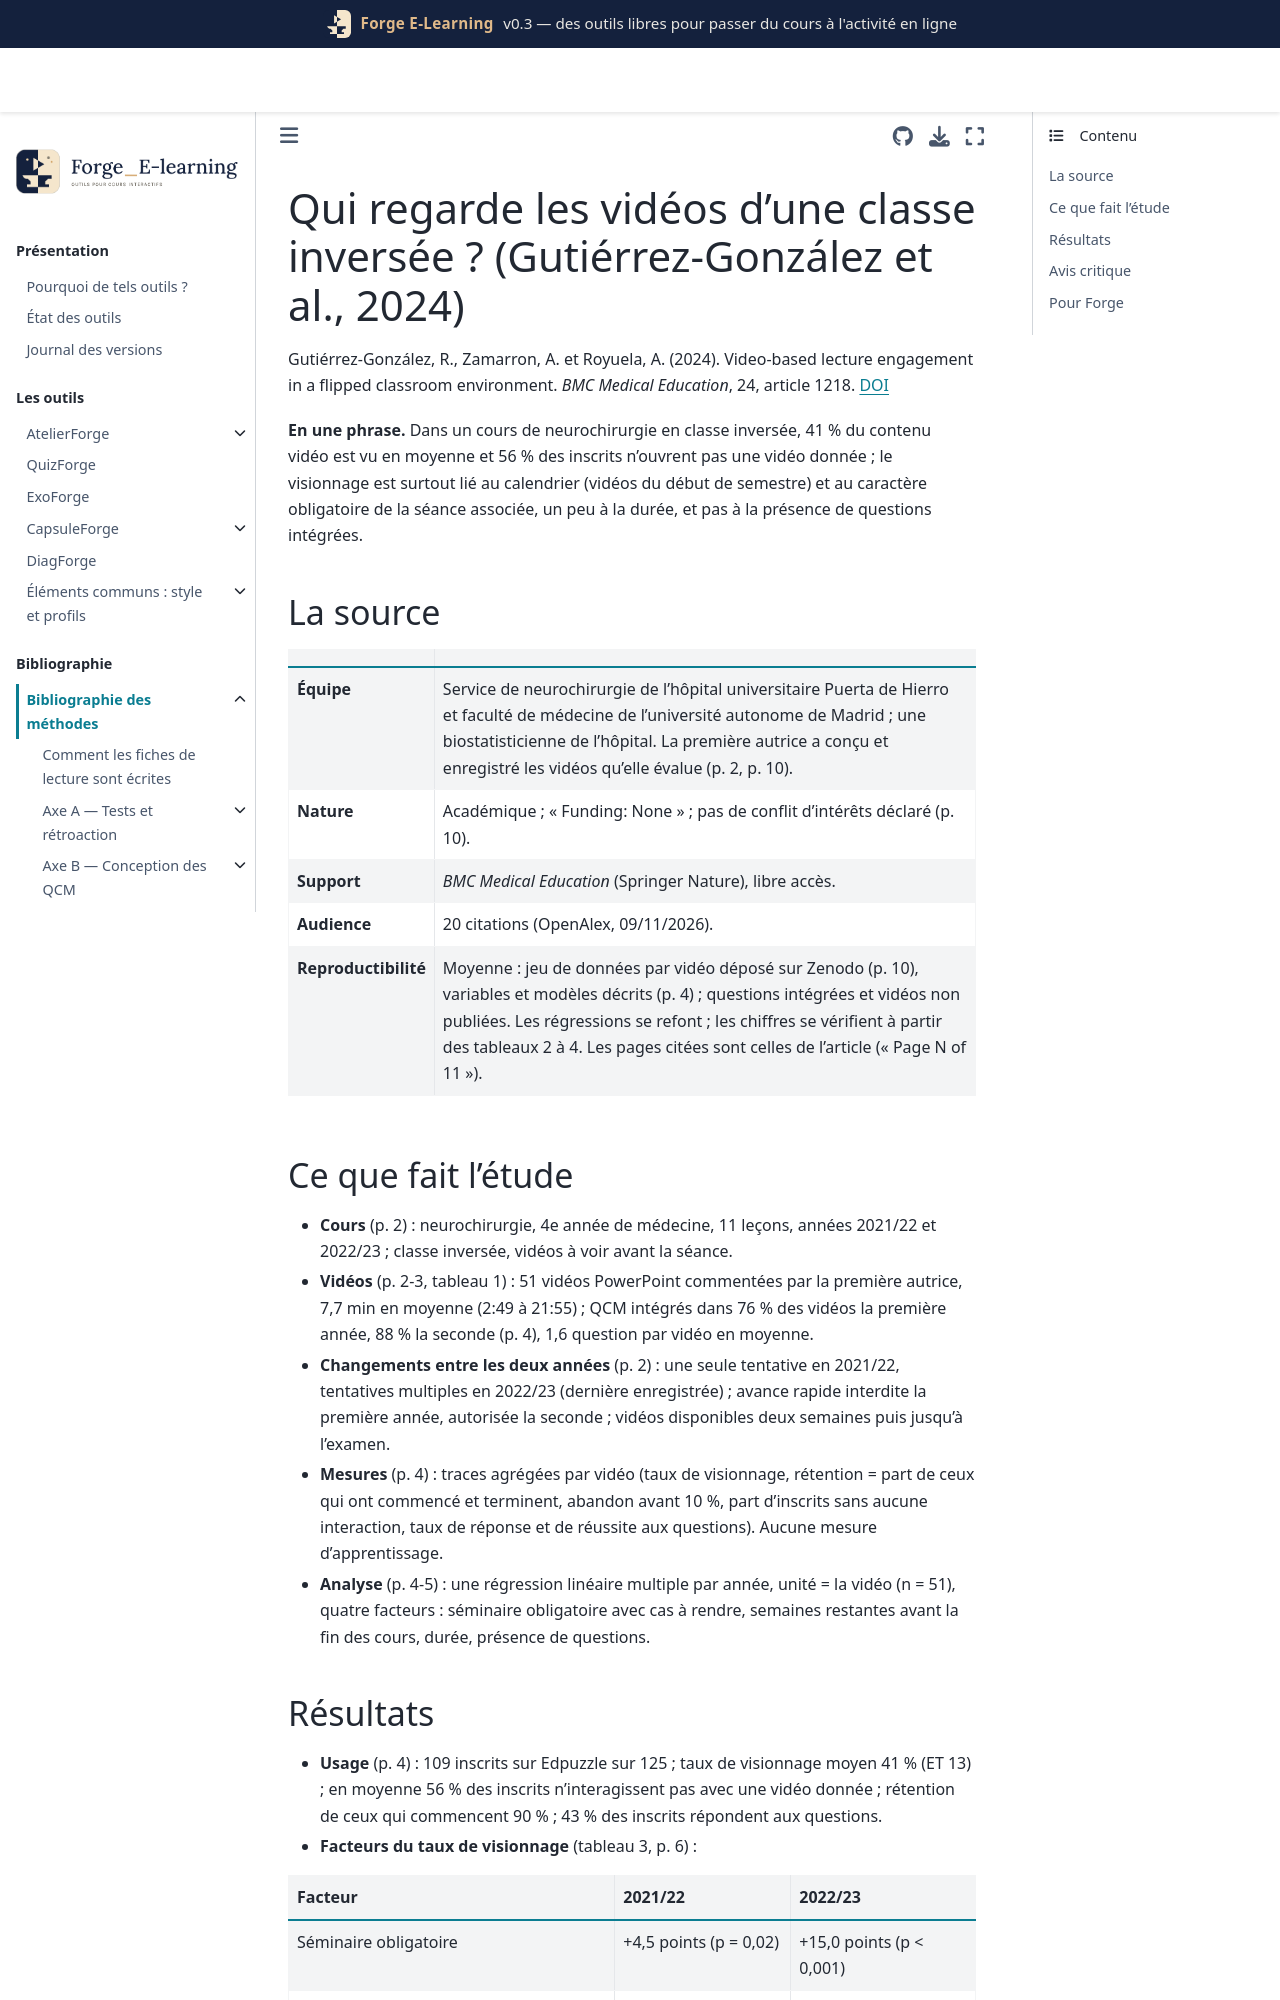

repository: Benoit2lattre/Forge_E-Learning · page: reference/F_video_interactive/gutierrez2024.html · generator: jekyll

---
cle: gutierrez2024
reference: "Gutiérrez-González, R., Zamarron, A. et Royuela, A. (2024). Video-based lecture engagement in a flipped classroom environment. BMC Medical Education, 24, article 1218."
doi: 10.1186/s12909-024-06228-x
axe: [F2]
type_etude: étude rétrospective d'usage (traces Edpuzzle agrégées par vidéo), 51 vidéos sur deux années, régressions linéaires multiples
public: 4e année de médecine, neurochirurgie en classe inversée (Madrid), 109 inscrits sur la plateforme sur 125 étudiants
lecture: texte complet, 09/11/2026
regles:
  - outil: CapsuleForge
    regle: "relier chaque capsule à une tâche obligatoire de la séance (cas à rendre, quiz noté) ; c'est le facteur le plus fortement associé à l'ouverture des vidéos"
    niveau: C
    transferabilite: forte
    note: "séminaires obligatoires avec cas à rendre : +4,5 et +15 points de taux de visionnage ; mais rétention plus faible (on cherche la réponse puis on quitte)"
  - outil: CapsuleForge
    regle: "ne pas compter sur les questions intégrées pour faire ouvrir ou finir une vidéo : leur présence n'est pas associée au visionnage"
    niveau: C
    transferabilite: forte
  - outil: CapsuleForge
    regle: "charger davantage les capsules du début de semestre et alléger celles des semaines qui précèdent les examens"
    niveau: C
    transferabilite: moyenne
  - outil: DiagForge
    regle: "enregistrer et restituer le taux de réussite à la première tentative ; ne pas comparer des taux obtenus avec une tentative et avec des tentatives multiples"
    niveau: C
    transferabilite: forte
    note: "64 % de bonnes réponses avec une tentative contre 90 % avec tentatives multiples (dernière enregistrée), d'une année à l'autre"
  - outil: DiagForge
    regle: "par capsule, distinguer la part d'inscrits qui ne l'ouvrent jamais, le taux de visionnage et la rétention (part de ceux qui l'ont commencée qui la finissent)"
    niveau: C
    transferabilite: forte
---

# Qui regarde les vidéos d'une classe inversée ? (Gutiérrez-González et al., 2024)

Gutiérrez-González, R., Zamarron, A. et Royuela, A. (2024). Video-based lecture engagement in a flipped classroom environment. *BMC Medical Education*, 24, article 1218. [DOI](https://doi.org/10.1186/s12909-024-06228-x)

**En une phrase.** Dans un cours de neurochirurgie en classe inversée, 41 % du contenu vidéo est vu en moyenne et 56 % des inscrits n'ouvrent pas une vidéo donnée ; le visionnage est surtout lié au calendrier (vidéos du début de semestre) et au caractère obligatoire de la séance associée, un peu à la durée, et pas à la présence de questions intégrées.

## La source

| | |
| --- | --- |
| **Équipe** | Service de neurochirurgie de l'hôpital universitaire Puerta de Hierro et faculté de médecine de l'université autonome de Madrid ; une biostatisticienne de l'hôpital. La première autrice a conçu et enregistré les vidéos qu'elle évalue (p. 2, p. 10). |
| **Nature** | Académique ; « Funding: None » ; pas de conflit d'intérêts déclaré (p. 10). |
| **Support** | *BMC Medical Education* (Springer Nature), libre accès. |
| **Audience** | 20 citations (OpenAlex, 09/11/2026). |
| **Reproductibilité** | Moyenne : jeu de données par vidéo déposé sur Zenodo (p. 10), variables et modèles décrits (p. 4) ; questions intégrées et vidéos non publiées. Les régressions se refont ; les chiffres se vérifient à partir des tableaux 2 à 4. Les pages citées sont celles de l'article (« Page N of 11 »). |
